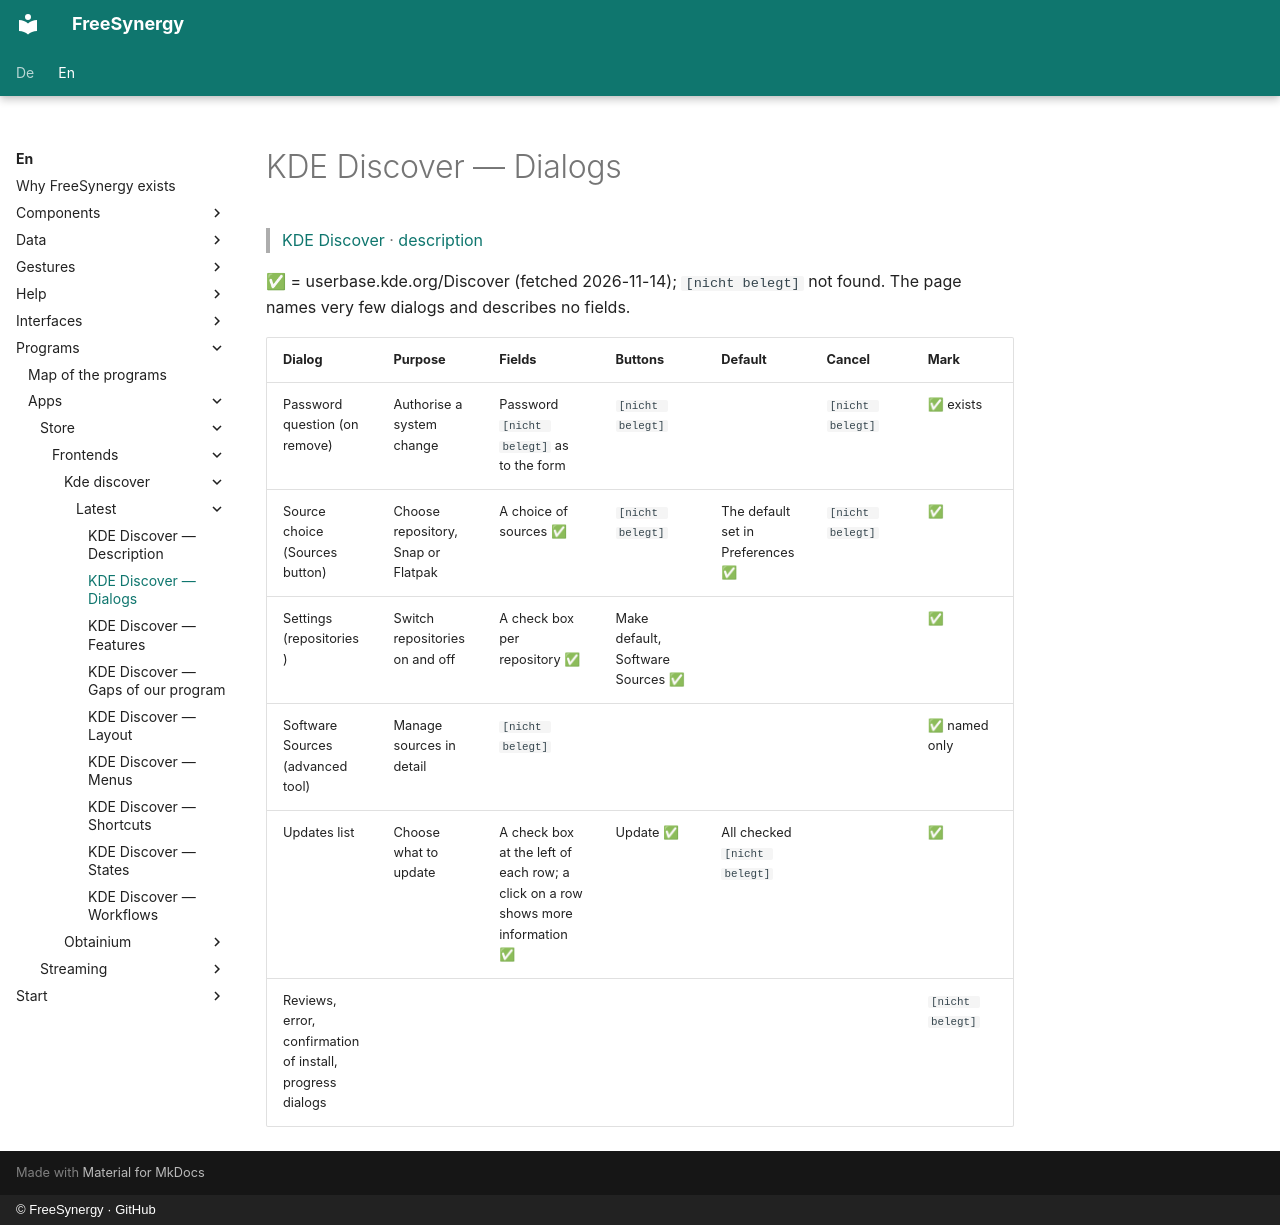

repository: FreeSynergy/fs-documentation · page: en/programs/apps/store/frontends/kde-discover/latest/dialogs/index.html · generator: mkdocs · copyright: © FreeSynergy · GitHub

# KDE Discover — Dialogs

> [KDE Discover](../index.md) · [description](description.md)

✅ = userbase.kde.org/Discover (fetched 2026-11-14); `[nicht belegt]` not found. The page names very few dialogs and describes no fields.

| Dialog | Purpose | Fields | Buttons | Default | Cancel | Mark |
|--------|---------|--------|---------|---------|--------|------|
| Password question (on remove) | Authorise a system change | Password `[nicht belegt]` as to the form | `[nicht belegt]` | | `[nicht belegt]` | ✅ exists |
| Source choice (Sources button) | Choose repository, Snap or Flatpak | A choice of sources ✅ | `[nicht belegt]` | The default set in Preferences ✅ | `[nicht belegt]` | ✅ |
| Settings (repositories) | Switch repositories on and off | A check box per repository ✅ | Make default, Software Sources ✅ | | | ✅ |
| Software Sources (advanced tool) | Manage sources in detail | `[nicht belegt]` | | | | ✅ named only |
| Updates list | Choose what to update | A check box at the left of each row; a click on a row shows more information ✅ | Update ✅ | All checked `[nicht belegt]` | | ✅ |
| Reviews, error, confirmation of install, progress dialogs | | | | | | `[nicht belegt]` |
